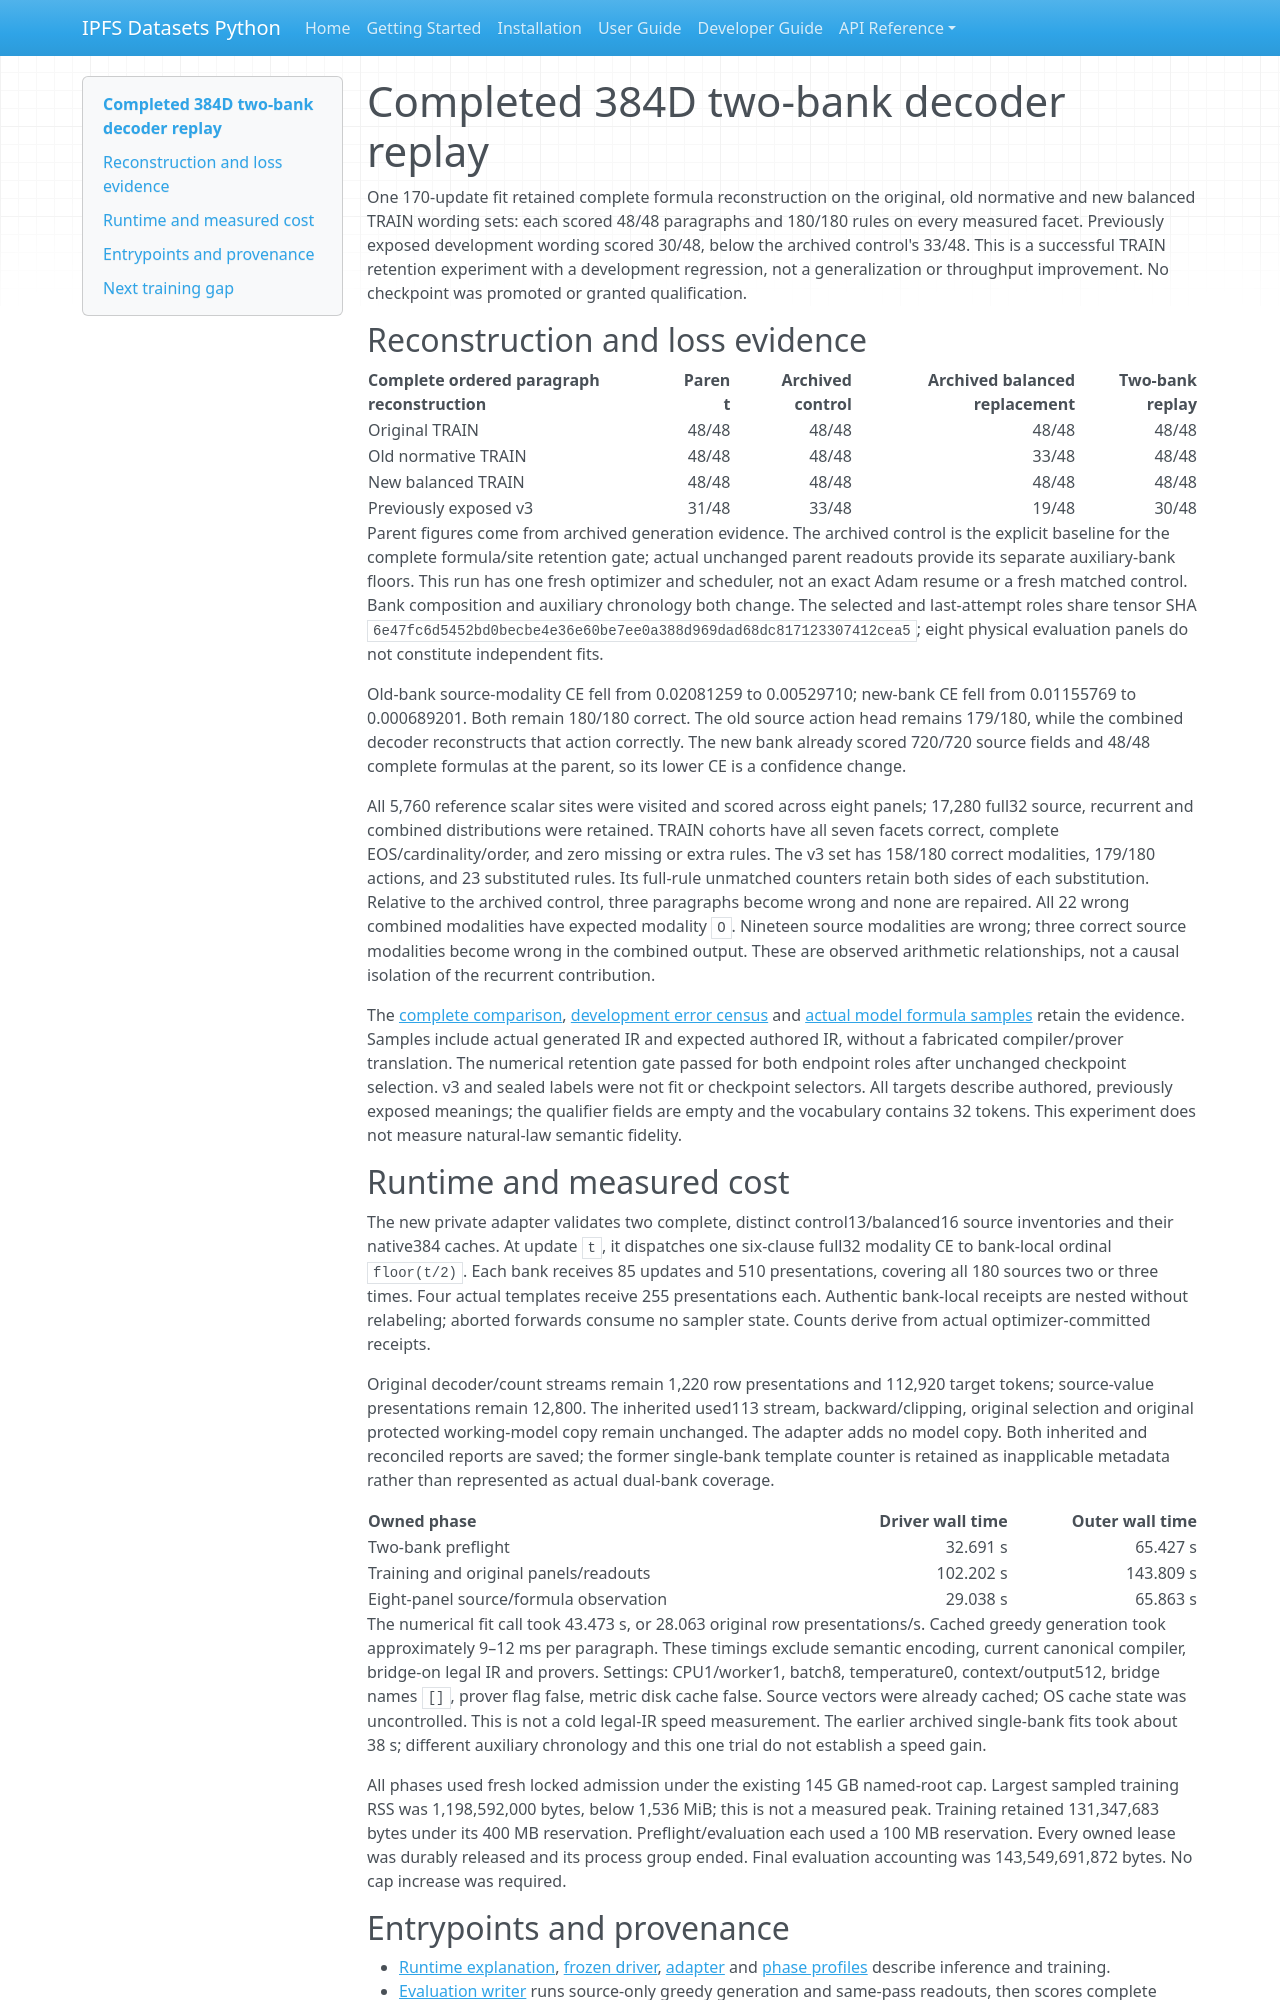

repository: endomorphosis/ipfs_datasets_py · page: autoencoders/dual_bank_replay_results_20261007/index.html · generator: mkdocs

# Completed 384D two-bank decoder replay

One 170-update fit retained complete formula reconstruction on the original,
old normative and new balanced TRAIN wording sets: each scored 48/48 paragraphs
and 180/180 rules on every measured facet. Previously exposed development wording
scored 30/48, below the archived control's 33/48. This is a successful TRAIN
retention experiment with a development regression, not a generalization or
throughput improvement. No checkpoint was promoted or granted qualification.

## Reconstruction and loss evidence

| Complete ordered paragraph reconstruction | Parent | Archived control | Archived balanced replacement | Two-bank replay |
| --- | ---: | ---: | ---: | ---: |
| Original TRAIN | 48/48 | 48/48 | 48/48 | 48/48 |
| Old normative TRAIN | 48/48 | 48/48 | 33/48 | 48/48 |
| New balanced TRAIN | 48/48 | 48/48 | 48/48 | 48/48 |
| Previously exposed v3 | 31/48 | 33/48 | 19/48 | 30/48 |

Parent figures come from archived generation evidence. The archived control is
the explicit baseline for the complete formula/site retention gate; actual
unchanged parent readouts provide its separate auxiliary-bank floors. This run
has one fresh optimizer and scheduler, not an exact Adam resume or a fresh
matched control. Bank composition and auxiliary chronology both change. The
selected and last-attempt roles share tensor SHA
`6e47fc6d5452bd0becbe4e36e60be7ee0a388d969dad68dc817123307412cea5`;
eight physical evaluation panels do not constitute independent fits.

Old-bank source-modality CE fell from 0.02081259 to 0.00529710; new-bank CE fell
from 0.01155769 to 0.000689201. Both remain 180/180 correct. The old source action
head remains 179/180, while the combined decoder reconstructs that action
correctly. The new bank already scored 720/720 source fields and 48/48 complete
formulas at the parent, so its lower CE is a confidence change.

All 5,760 reference scalar sites were visited and scored across eight panels;
17,280 full32 source, recurrent and combined distributions were retained. TRAIN
cohorts have all seven facets correct, complete EOS/cardinality/order, and zero
missing or extra rules. The v3 set has 158/180 correct modalities, 179/180 actions,
and 23 substituted rules. Its full-rule unmatched counters retain both sides of
each substitution. Relative to the archived control, three paragraphs become
wrong and none are repaired. All 22 wrong combined modalities have expected
modality `O`. Nineteen source modalities are wrong; three correct source
modalities become wrong in the combined output. These are observed arithmetic
relationships, not a causal isolation of the recurrent contribution.

The [complete comparison](evidence/dual-bank-replay-20261007/postfit-comparison.json),
[development error census](evidence/dual-bank-replay-20261007/development-error-census.json) and
[actual model formula samples](evidence/dual-bank-replay-20261007/sampled-model-formulas.json) retain the evidence.
Samples include actual generated IR and expected authored IR, without a
fabricated compiler/prover translation. The numerical retention gate passed for
both endpoint roles after unchanged checkpoint selection. v3 and sealed labels
were not fit or checkpoint selectors. All targets describe authored, previously
exposed meanings; the qualifier fields are empty and the vocabulary contains
32 tokens. This experiment does not measure natural-law semantic fidelity.

## Runtime and measured cost

The new private adapter validates two complete, distinct control13/balanced16
source inventories and their native384 caches. At update `t`, it dispatches one
six-clause full32 modality CE to bank-local ordinal `floor(t/2)`. Each bank receives
85 updates and 510 presentations, covering all 180 sources two or three times.
Four actual templates receive 255 presentations each. Authentic bank-local
receipts are nested without relabeling; aborted forwards consume no sampler
state. Counts derive from actual optimizer-committed receipts.

Original decoder/count streams remain 1,220 row presentations and 112,920 target
tokens; source-value presentations remain 12,800. The inherited used113 stream,
backward/clipping, original selection and original protected working-model copy
remain unchanged. The adapter adds no model copy. Both inherited and reconciled
reports are saved; the former single-bank template counter is retained as
inapplicable metadata rather than represented as actual dual-bank coverage.

| Owned phase | Driver wall time | Outer wall time |
| --- | ---: | ---: |
| Two-bank preflight | 32.691 s | 65.427 s |
| Training and original panels/readouts | 102.202 s | 143.809 s |
| Eight-panel source/formula observation | 29.038 s | 65.863 s |

The numerical fit call took 43.473 s, or 28.063 original row presentations/s.
Cached greedy generation took approximately 9–12 ms per paragraph. These timings
exclude semantic encoding, current canonical compiler, bridge-on legal IR and
provers. Settings: CPU1/worker1, batch8, temperature0, context/output512,
bridge names `[]`, prover flag false, metric disk cache false. Source vectors were
already cached; OS cache state was uncontrolled. This is not a cold legal-IR
speed measurement. The earlier archived single-bank fits took about 38 s;
different auxiliary chronology and this one trial do not establish a speed gain.

All phases used fresh locked admission under the existing 145 GB named-root cap.
Largest sampled training RSS was 1,198,592,000 bytes, below 1,536 MiB; this is not
a measured peak. Training retained 131,347,683 bytes under its 400 MB reservation.
Preflight/evaluation each used a 100 MB reservation. Every owned lease was
durably released and its process group ended. Final evaluation accounting was
143,549,691,872 bytes. No cap increase was required.
